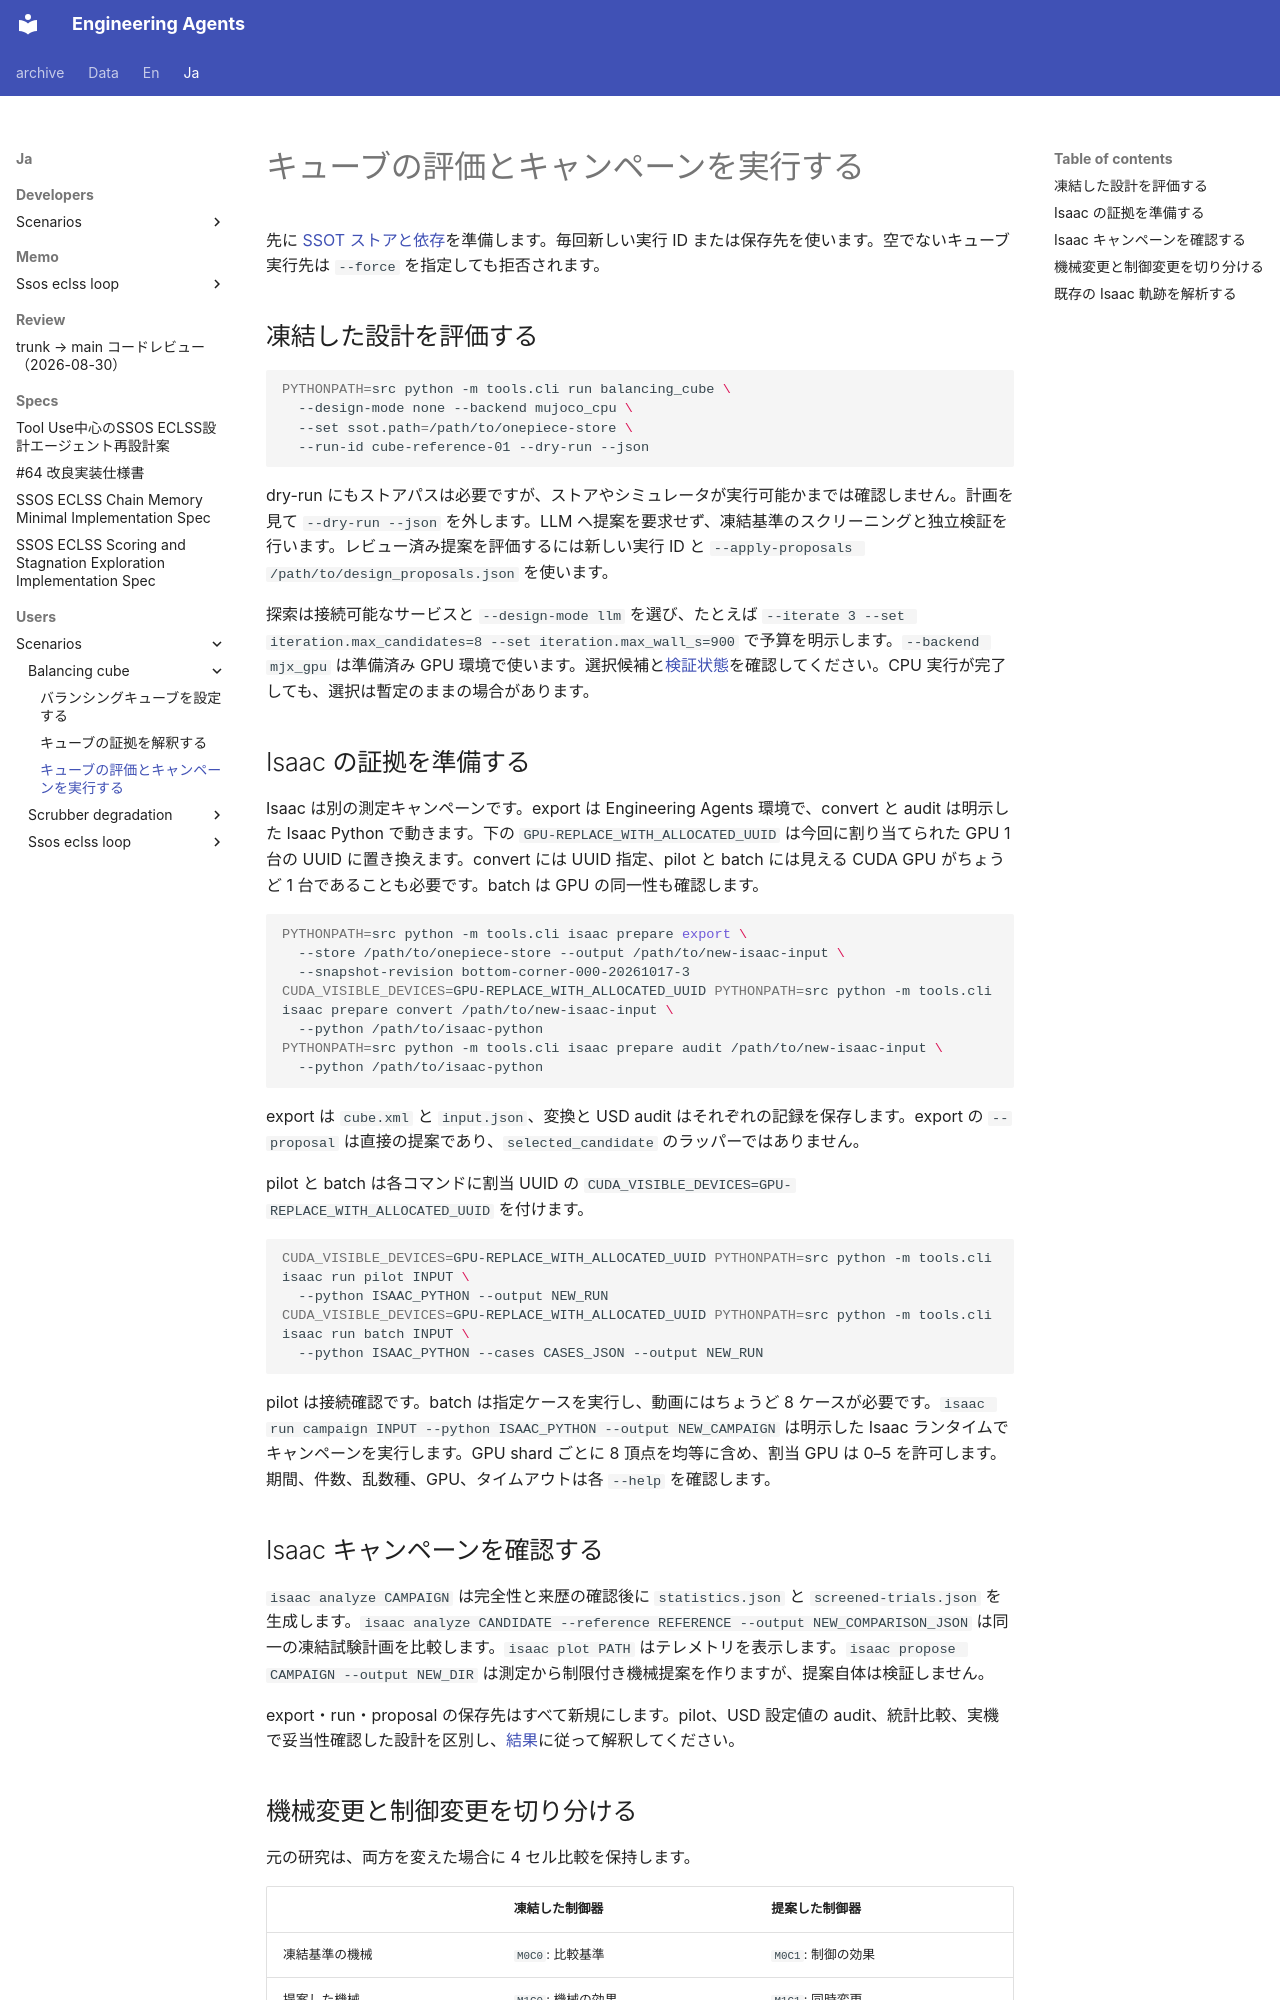

repository: hirototamura/engineering_agents · page: ja/users/scenarios/balancing_cube/running/index.html · generator: mkdocs

# キューブの評価とキャンペーンを実行する

先に [SSOT ストアと依存](configuration.md)を準備します。毎回新しい実行 ID または保存先を使います。空でないキューブ実行先は `--force` を指定しても拒否されます。

## 凍結した設計を評価する

```bash
PYTHONPATH=src python -m tools.cli run balancing_cube \
  --design-mode none --backend mujoco_cpu \
  --set ssot.path=/path/to/onepiece-store \
  --run-id cube-reference-01 --dry-run --json
```

dry-run にもストアパスは必要ですが、ストアやシミュレータが実行可能かまでは確認しません。計画を見て `--dry-run --json` を外します。LLM へ提案を要求せず、凍結基準のスクリーニングと独立検証を行います。レビュー済み提案を評価するには新しい実行 ID と `--apply-proposals /path/to/design_proposals.json` を使います。

探索は接続可能なサービスと `--design-mode llm` を選び、たとえば `--iterate 3 --set iteration.max_candidates=8 --set iteration.max_wall_s=900` で予算を明示します。`--backend mjx_gpu` は準備済み GPU 環境で使います。選択候補と[検証状態](results.md)を確認してください。CPU 実行が完了しても、選択は暫定のままの場合があります。

## Isaac の証拠を準備する

Isaac は別の測定キャンペーンです。export は Engineering Agents 環境で、convert と audit は明示した Isaac Python で動きます。下の `GPU-REPLACE_WITH_ALLOCATED_UUID` は今回に割り当てられた GPU 1 台の UUID に置き換えます。convert には UUID 指定、pilot と batch には見える CUDA GPU がちょうど 1 台であることも必要です。batch は GPU の同一性も確認します。

```bash
PYTHONPATH=src python -m tools.cli isaac prepare export \
  --store /path/to/onepiece-store --output /path/to/new-isaac-input \
  --snapshot-revision bottom-corner-000-20261017-3
CUDA_VISIBLE_DEVICES=GPU-REPLACE_WITH_ALLOCATED_UUID PYTHONPATH=src python -m tools.cli isaac prepare convert /path/to/new-isaac-input \
  --python /path/to/isaac-python
PYTHONPATH=src python -m tools.cli isaac prepare audit /path/to/new-isaac-input \
  --python /path/to/isaac-python
```

export は `cube.xml` と `input.json`、変換と USD audit はそれぞれの記録を保存します。export の `--proposal` は直接の提案であり、`selected_candidate` のラッパーではありません。

pilot と batch は各コマンドに割当 UUID の `CUDA_VISIBLE_DEVICES=GPU-REPLACE_WITH_ALLOCATED_UUID` を付けます。

```bash
CUDA_VISIBLE_DEVICES=GPU-REPLACE_WITH_ALLOCATED_UUID PYTHONPATH=src python -m tools.cli isaac run pilot INPUT \
  --python ISAAC_PYTHON --output NEW_RUN
CUDA_VISIBLE_DEVICES=GPU-REPLACE_WITH_ALLOCATED_UUID PYTHONPATH=src python -m tools.cli isaac run batch INPUT \
  --python ISAAC_PYTHON --cases CASES_JSON --output NEW_RUN
```

pilot は接続確認です。batch は指定ケースを実行し、動画にはちょうど 8 ケースが必要です。`isaac run campaign INPUT --python ISAAC_PYTHON --output NEW_CAMPAIGN` は明示した Isaac ランタイムでキャンペーンを実行します。GPU shard ごとに 8 頂点を均等に含め、割当 GPU は 0–5 を許可します。期間、件数、乱数種、GPU、タイムアウトは各 `--help` を確認します。

## Isaac キャンペーンを確認する

`isaac analyze CAMPAIGN` は完全性と来歴の確認後に `statistics.json` と `screened-trials.json` を生成します。`isaac analyze CANDIDATE --reference REFERENCE --output NEW_COMPARISON_JSON` は同一の凍結試験計画を比較します。`isaac plot PATH` はテレメトリを表示します。`isaac propose CAMPAIGN --output NEW_DIR` は測定から制限付き機械提案を作りますが、提案自体は検証しません。

export・run・proposal の保存先はすべて新規にします。pilot、USD 設定値の audit、統計比較、実機で妥当性確認した設計を区別し、[結果](results.md)に従って解釈してください。
